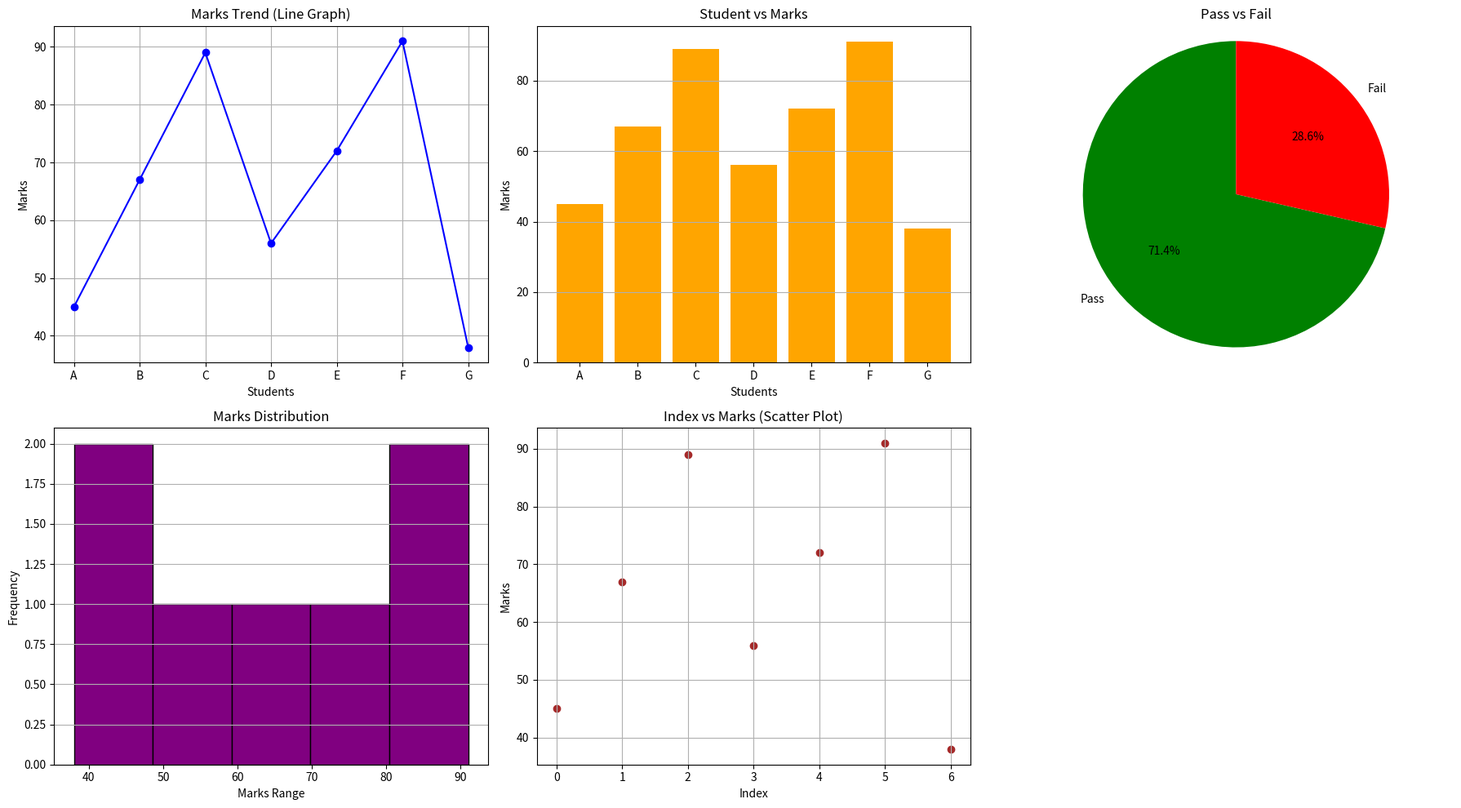

Source code (Python):
import numpy as np
import pandas as pd
import matplotlib.pyplot as plt

marks = np.array([45, 67, 89, 56, 72, 91, 38])
students = ["A", "B", "C", "D", "E", "F", "G"]

df = pd.DataFrame({
    "Student": students,
    "Marks": marks
})

plt.figure(figsize=(18, 10))

plt.subplot(2, 3, 1)
plt.plot(df["Student"], df["Marks"], marker='o', color='blue')
plt.title("Marks Trend (Line Graph)")
plt.xlabel("Students")
plt.ylabel("Marks")
plt.grid(True)

plt.subplot(2, 3, 2)
plt.bar(df["Student"], df["Marks"], color='orange')
plt.title("Student vs Marks")
plt.xlabel("Students")
plt.ylabel("Marks")
plt.grid(axis='y')

pass_count = (df["Marks"] > 50).sum()
fail_count = (df["Marks"] <= 50).sum()

plt.subplot(2, 3, 3)
plt.pie([pass_count, fail_count],
        labels=["Pass", "Fail"],
        autopct='%1.1f%%',
        colors=['green', 'red'],
        startangle=90)
plt.title("Pass vs Fail")
plt.axis('equal')

plt.subplot(2, 3, 4)
plt.hist(df["Marks"], bins=5, color='purple', edgecolor='black')
plt.title("Marks Distribution")
plt.xlabel("Marks Range")
plt.ylabel("Frequency")
plt.grid(axis='y')

plt.subplot(2, 3, 5)
plt.scatter(df.index, df["Marks"], color='brown')
plt.title("Index vs Marks (Scatter Plot)")
plt.xlabel("Index")
plt.ylabel("Marks")
plt.grid(True)

plt.tight_layout()

plt.show()
